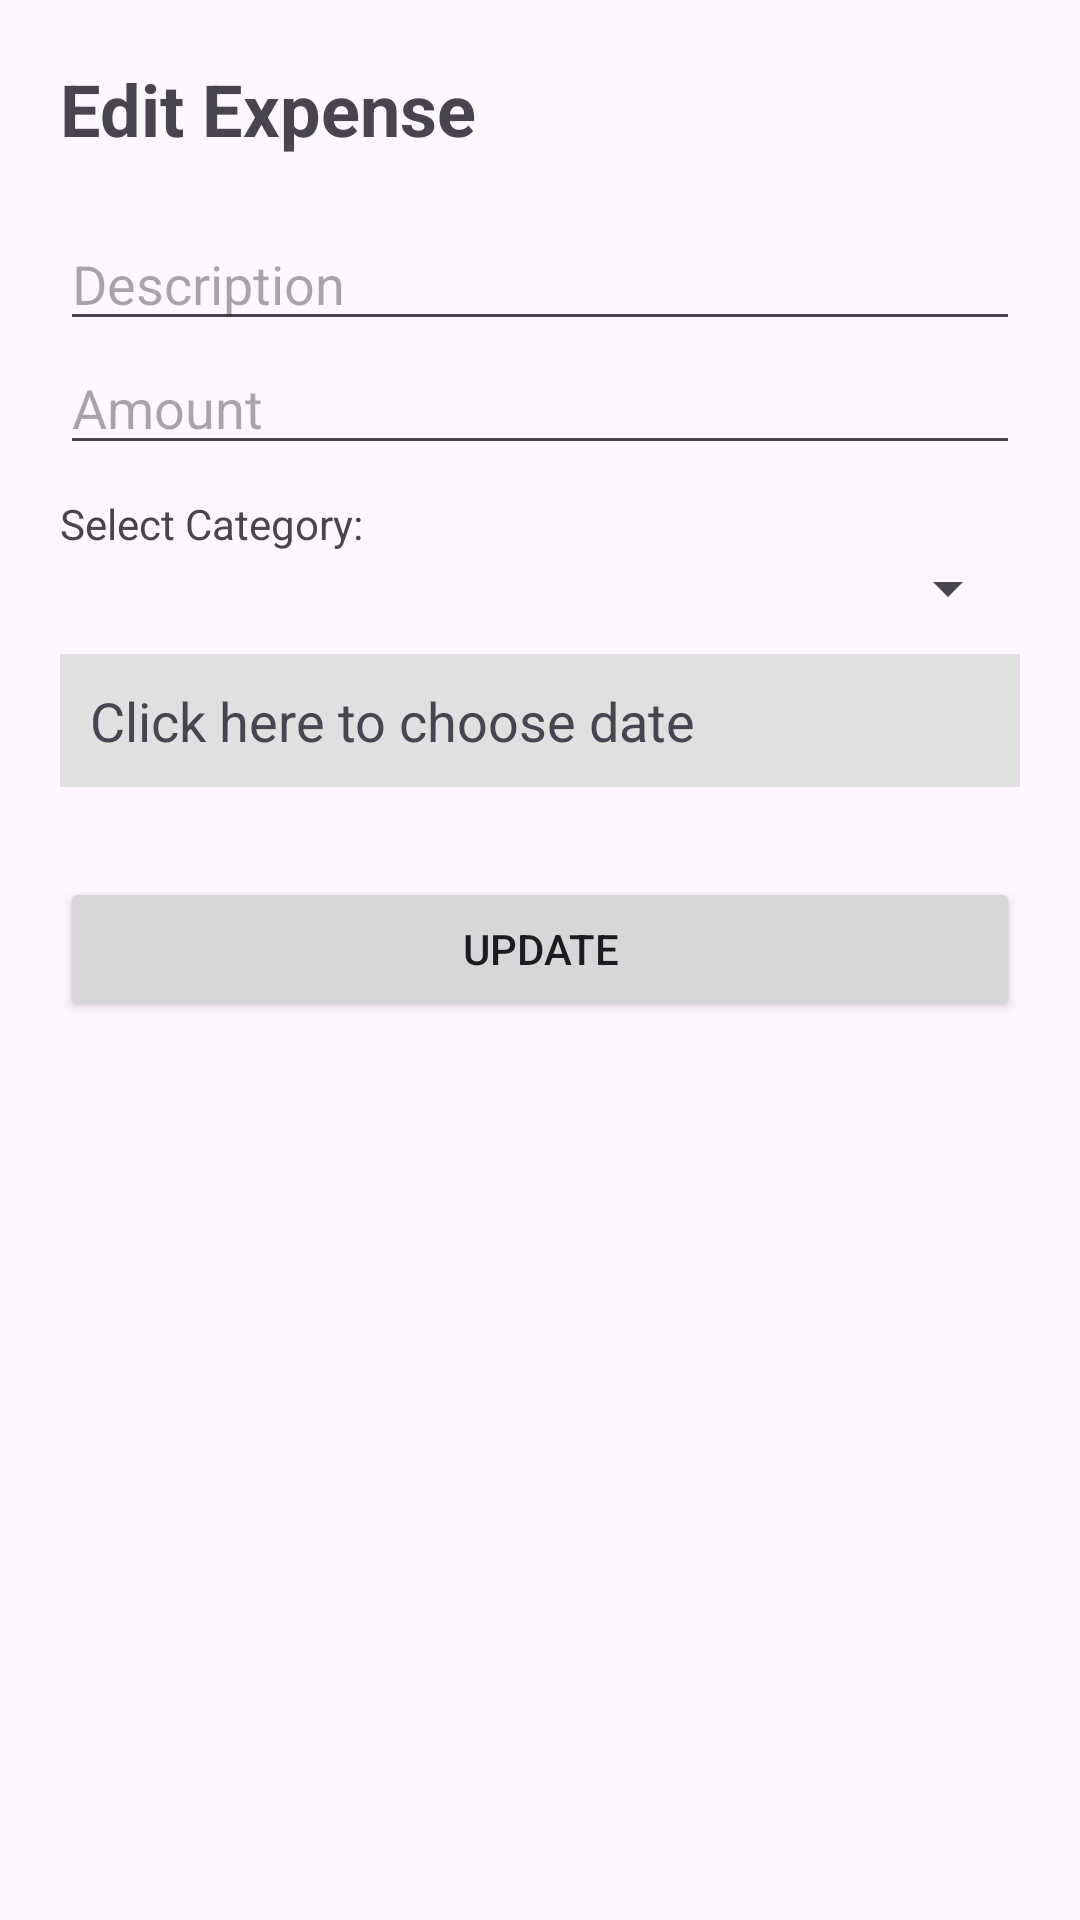

This screen was rendered from an Android layout file. Write that file and the resources it references.
<!-- AndroidManifest.xml: application theme Theme.N2121 -->
<!-- res/layout/activity_edit.xml -->
<?xml version="1.0" encoding="utf-8"?>
<LinearLayout xmlns:android="http://schemas.android.com/apk/res/android"
    android:layout_width="match_parent"
    android:layout_height="match_parent"
    android:orientation="vertical"
    android:padding="20dp">

    <TextView
        android:layout_width="wrap_content"
        android:layout_height="wrap_content"
        android:text="Edit Expense"
        android:textSize="24sp"
        android:textStyle="bold"
        android:layout_marginBottom="20dp" />

    <EditText
        android:id="@+id/etDesc"
        android:layout_width="match_parent"
        android:layout_height="wrap_content"
        android:hint="Description" />

    <EditText
        android:id="@+id/etAmount"
        android:layout_width="match_parent"
        android:layout_height="wrap_content"
        android:inputType="numberDecimal"
        android:hint="Amount" />

    <TextView
        android:layout_width="wrap_content"
        android:layout_height="wrap_content"
        android:text="Select Category:"
        android:layout_marginTop="10dp"/>

    <Spinner
        android:id="@+id/spCategory"
        android:layout_width="match_parent"
        android:layout_height="wrap_content"
        android:entries="@array/categories_array" />

    <TextView
        android:id="@+id/tvDate"
        android:layout_width="match_parent"
        android:layout_height="wrap_content"
        android:text="Click here to choose date"
        android:textSize="18sp"
        android:padding="10dp"
        android:layout_marginTop="10dp"
        android:background="#E0E0E0" />

    <Button
        android:id="@+id/btnUpdate"
        android:layout_width="match_parent"
        android:layout_height="wrap_content"
        android:text="Update"
        android:layout_marginTop="30dp" />

</LinearLayout>
<!-- resources referenced by this layout -->
<resources>
  <style name="Theme.N2121" parent="Base.Theme.N2121" />
  <style name="Base.Theme.N2121" parent="Theme.Material3.DayNight.NoActionBar">
          
          
      </style>
</resources>
